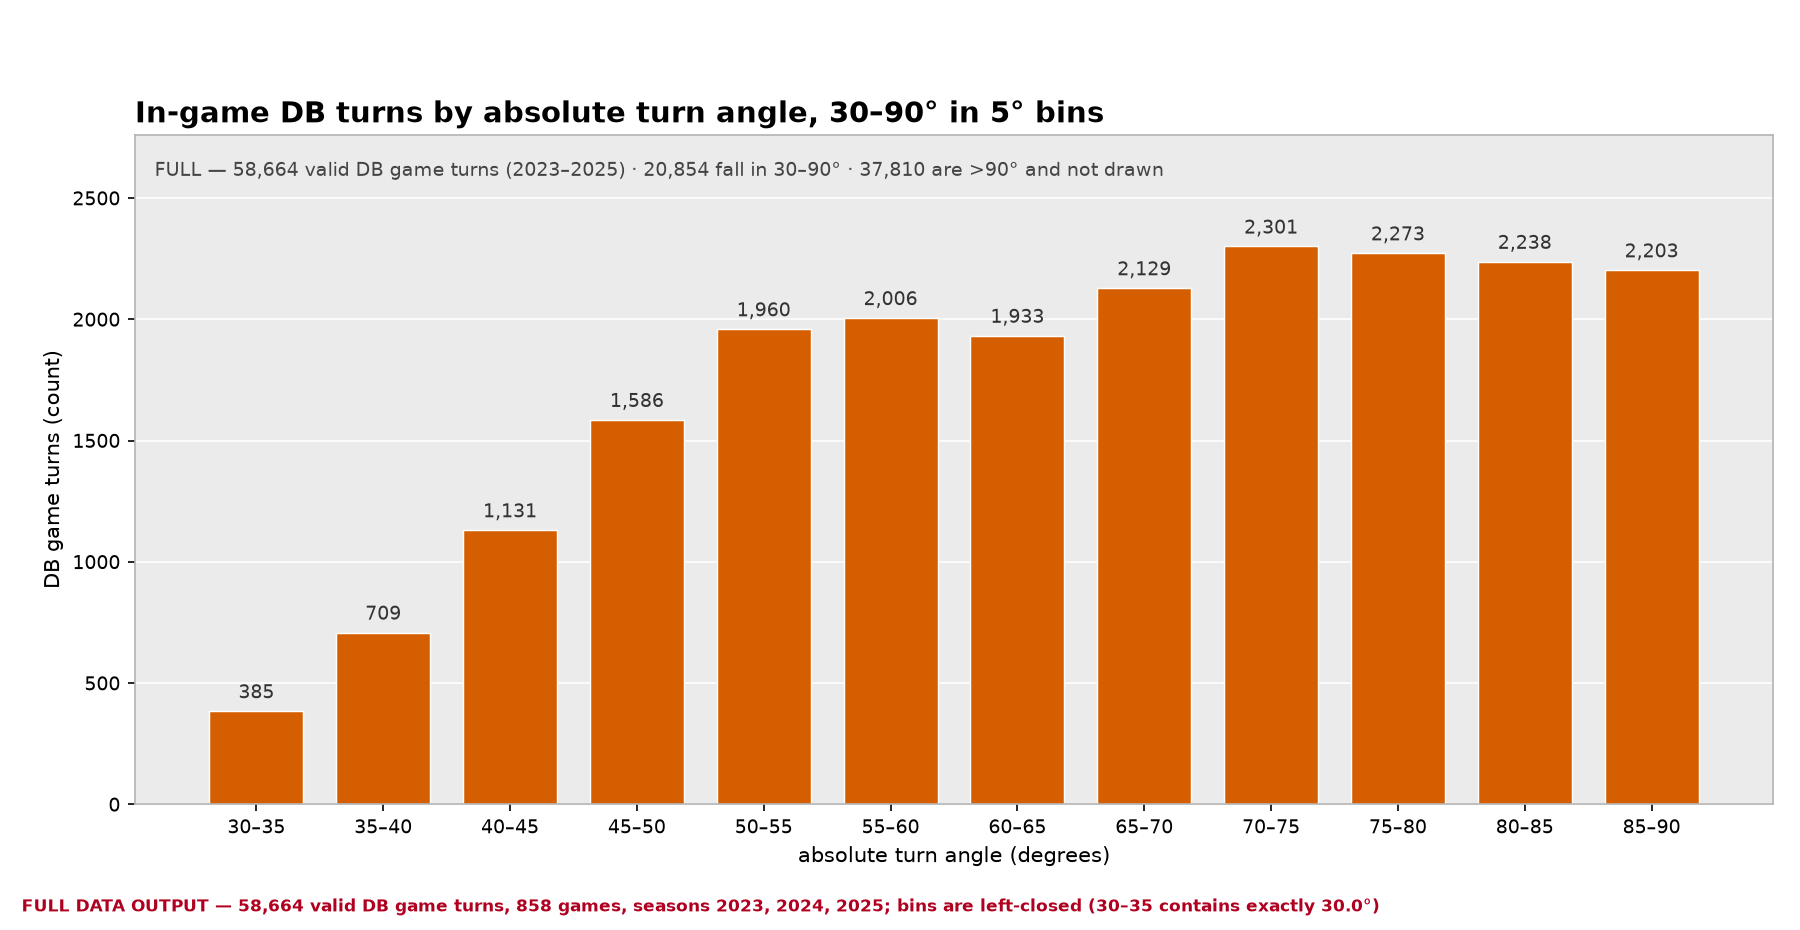

The file beside this chart, header and first rows:
provenance, label, config_sha, bin_index, bin_low_deg, bin_high_deg, bin, count, share_of_window, share_of_all, figure, stamp, n_db_game_turns, n_in_window, n_below_30, n_above_90
FULL, FULL DATA OUTPUT, a76cf3bd9012f085, 1, 30.0, 35.0, 30–35, 385, 0.01846, 0.006563, fig_turn_angle_hist_30_90, FULL DATA OUTPUT, 58664, 20854, 0, 37810
FULL, FULL DATA OUTPUT, a76cf3bd9012f085, 2, 35.0, 40.0, 35–40, 709, 0.034, 0.01209, fig_turn_angle_hist_30_90, FULL DATA OUTPUT, 58664, 20854, 0, 37810
FULL, FULL DATA OUTPUT, a76cf3bd9012f085, 3, 40.0, 45.0, 40–45, 1131, 0.05423, 0.01928, fig_turn_angle_hist_30_90, FULL DATA OUTPUT, 58664, 20854, 0, 37810
FULL, FULL DATA OUTPUT, a76cf3bd9012f085, 4, 45.0, 50.0, 45–50, 1586, 0.07605, 0.02704, fig_turn_angle_hist_30_90, FULL DATA OUTPUT, 58664, 20854, 0, 37810
FULL, FULL DATA OUTPUT, a76cf3bd9012f085, 5, 50.0, 55.0, 50–55, 1960, 0.09399, 0.03341, fig_turn_angle_hist_30_90, FULL DATA OUTPUT, 58664, 20854, 0, 37810
FULL, FULL DATA OUTPUT, a76cf3bd9012f085, 6, 55.0, 60.0, 55–60, 2006, 0.09619, 0.03419, fig_turn_angle_hist_30_90, FULL DATA OUTPUT, 58664, 20854, 0, 37810
FULL, FULL DATA OUTPUT, a76cf3bd9012f085, 7, 60.0, 65.0, 60–65, 1933, 0.09269, 0.03295, fig_turn_angle_hist_30_90, FULL DATA OUTPUT, 58664, 20854, 0, 37810
FULL, FULL DATA OUTPUT, a76cf3bd9012f085, 8, 65.0, 70.0, 65–70, 2129, 0.1021, 0.03629, fig_turn_angle_hist_30_90, FULL DATA OUTPUT, 58664, 20854, 0, 37810
FULL, FULL DATA OUTPUT, a76cf3bd9012f085, 9, 70.0, 75.0, 70–75, 2301, 0.1103, 0.03922, fig_turn_angle_hist_30_90, FULL DATA OUTPUT, 58664, 20854, 0, 37810
FULL, FULL DATA OUTPUT, a76cf3bd9012f085, 10, 75.0, 80.0, 75–80, 2273, 0.109, 0.03875, fig_turn_angle_hist_30_90, FULL DATA OUTPUT, 58664, 20854, 0, 37810
FULL, FULL DATA OUTPUT, a76cf3bd9012f085, 11, 80.0, 85.0, 80–85, 2238, 0.1073, 0.03815, fig_turn_angle_hist_30_90, FULL DATA OUTPUT, 58664, 20854, 0, 37810
FULL, FULL DATA OUTPUT, a76cf3bd9012f085, 12, 85.0, 90.0, 85–90, 2203, 0.1056, 0.03755, fig_turn_angle_hist_30_90, FULL DATA OUTPUT, 58664, 20854, 0, 37810
